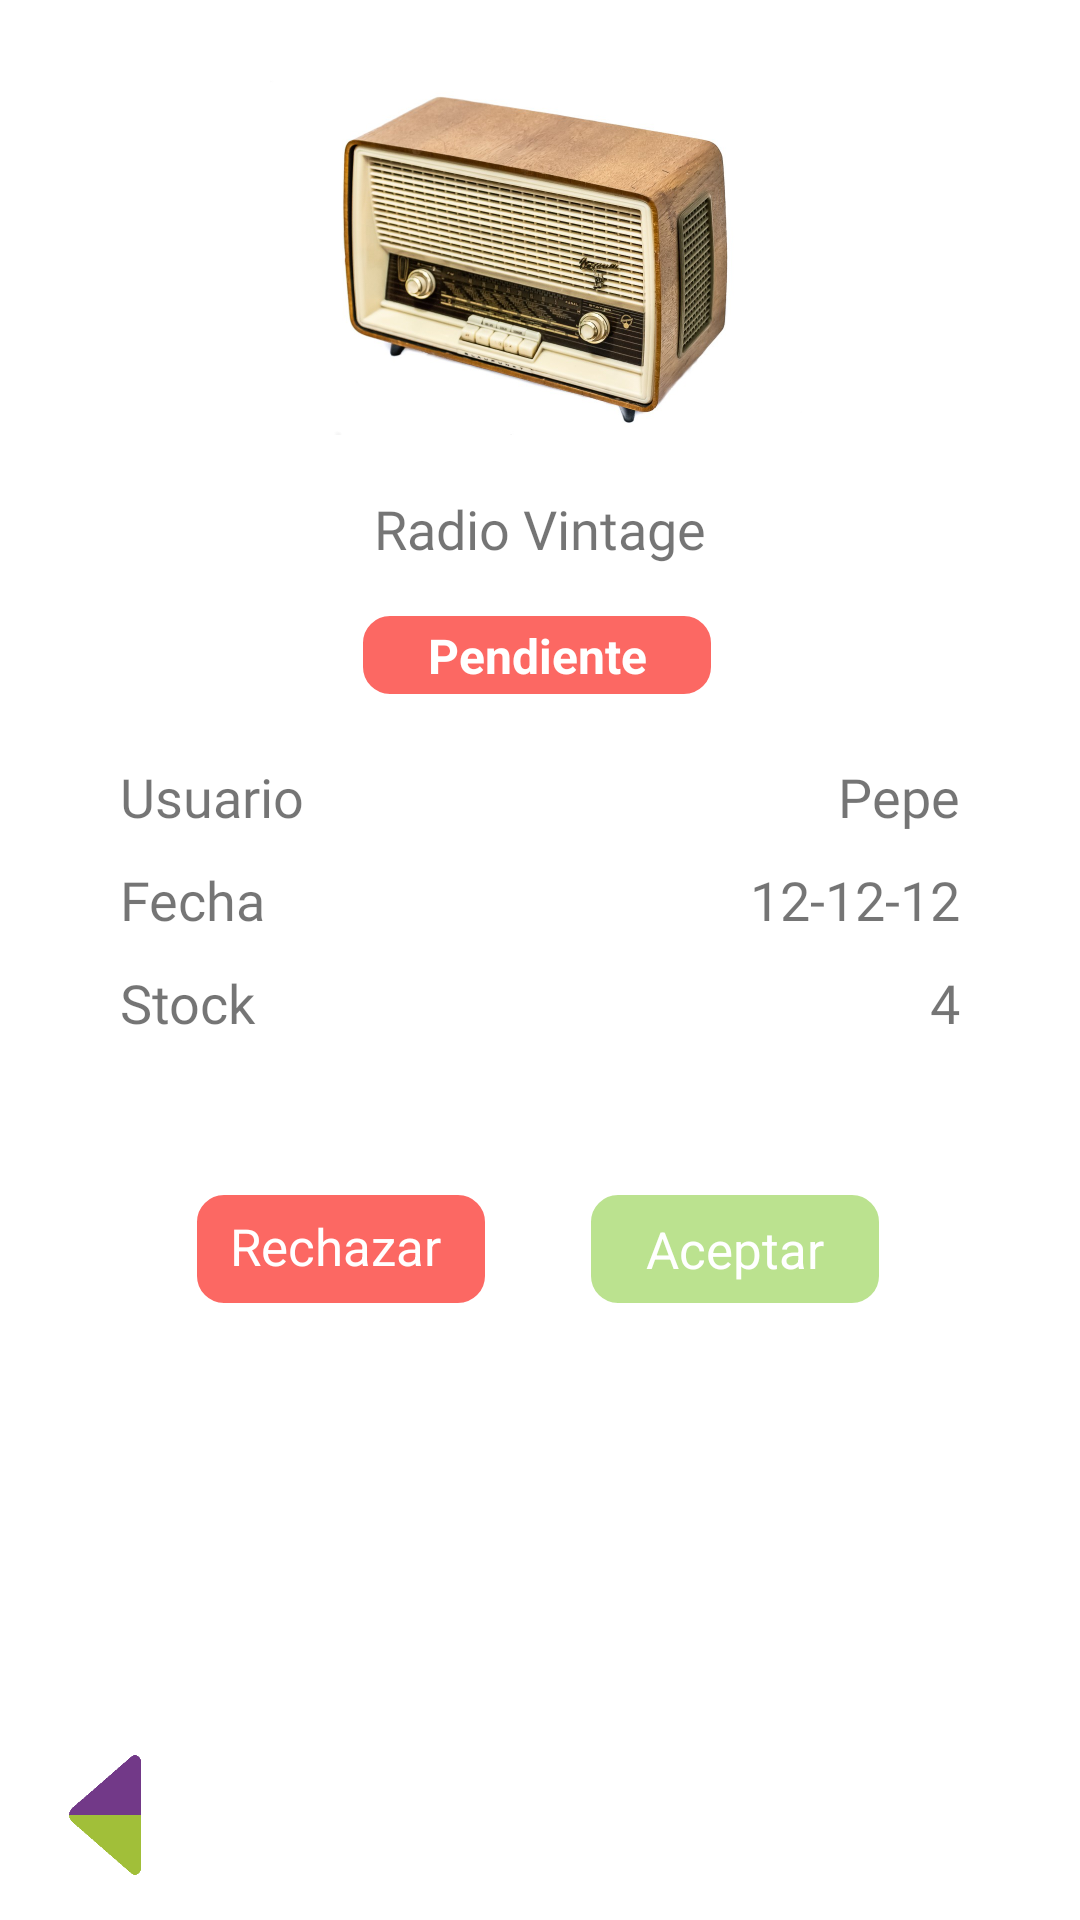

This screen was rendered from an Android layout file. Write that file and the resources it references.
<!-- AndroidManifest.xml: application theme Theme.Tiendav12 -->
<!-- res/layout/activity_admin_gestion_pedido.xml -->
<?xml version="1.0" encoding="utf-8"?>
<androidx.constraintlayout.widget.ConstraintLayout xmlns:android="http://schemas.android.com/apk/res/android"
    xmlns:app="http://schemas.android.com/apk/res-auto"
    xmlns:tools="http://schemas.android.com/tools"
    android:layout_width="match_parent"
    android:layout_height="match_parent"
    tools:context=".Admin_gestion_pedido">

    <ImageView
        android:id="@+id/gestion_pedido_listo_para_recoger_color"
        android:layout_width="100dp"
        android:layout_height="50dp"
        android:layout_marginTop="50dp"
        android:visibility="invisible"
        app:layout_constraintEnd_toEndOf="parent"
        app:layout_constraintStart_toStartOf="parent"
        app:layout_constraintTop_toBottomOf="@+id/gestion_pedido_label_stock"
        app:srcCompat="@drawable/completado" />

    <TextView
        android:id="@+id/gestion_pedido_listo_para_recoger_txt"
        android:layout_width="80dp"
        android:layout_height="50dp"
        android:gravity="center_horizontal"
        android:text="Listo para recoger"
        android:textColor="#FFFFFF"
        android:textSize="17dp"
        android:visibility="invisible"
        app:layout_constraintBottom_toBottomOf="@+id/gestion_pedido_listo_para_recoger_color"
        app:layout_constraintEnd_toEndOf="@+id/gestion_pedido_listo_para_recoger_color"
        app:layout_constraintStart_toStartOf="@+id/gestion_pedido_listo_para_recoger_color"
        app:layout_constraintTop_toTopOf="@+id/gestion_pedido_listo_para_recoger_color" />

    <ImageView
        android:id="@+id/gestion_pedido_aceptar1"
        android:layout_width="100dp"
        android:layout_height="40dp"
        android:layout_marginEnd="65dp"
        app:layout_constraintBottom_toBottomOf="@+id/gestion_pedido_rechazar1"
        app:layout_constraintEnd_toEndOf="parent"
        app:layout_constraintTop_toTopOf="@+id/gestion_pedido_rechazar1"
        app:layout_constraintVertical_bias="0.0"
        app:srcCompat="@drawable/completado" />

    <TextView
        android:id="@+id/gestion_pedido_stock"
        android:layout_width="wrap_content"
        android:layout_height="wrap_content"
        android:layout_marginTop="10dp"
        android:fontFamily="@font/roboto_slab"
        android:text="4"
        android:textSize="18dp"
        app:layout_constraintEnd_toEndOf="@+id/gestion_pedido_nombre_usuario"
        app:layout_constraintTop_toBottomOf="@+id/gestion_pedido_fecha" />

    <TextView
        android:id="@+id/gestion_pedido_label_stock"
        android:layout_width="wrap_content"
        android:layout_height="wrap_content"
        android:layout_marginTop="10dp"
        android:fontFamily="@font/roboto_slab"
        android:text="Stock"
        android:textSize="18dp"
        app:layout_constraintStart_toStartOf="@+id/gestion_pedido_label_nombre_usuario"
        app:layout_constraintTop_toBottomOf="@+id/gestion_pedido_label_fecha" />

    <TextView
        android:id="@+id/gestion_pedido_fecha"
        android:layout_width="wrap_content"
        android:layout_height="wrap_content"
        android:layout_marginTop="10dp"
        android:fontFamily="@font/roboto_slab"
        android:text="12-12-12"
        android:textSize="18dp"
        app:layout_constraintEnd_toEndOf="@+id/gestion_pedido_nombre_usuario"
        app:layout_constraintTop_toBottomOf="@+id/gestion_pedido_nombre_usuario" />

    <TextView
        android:id="@+id/gestion_pedido_label_fecha"
        android:layout_width="wrap_content"
        android:layout_height="wrap_content"
        android:layout_marginTop="10dp"
        android:fontFamily="@font/roboto_slab"
        android:text="Fecha"
        android:textSize="18dp"
        app:layout_constraintStart_toStartOf="@+id/gestion_pedido_label_nombre_usuario"
        app:layout_constraintTop_toBottomOf="@+id/gestion_pedido_label_nombre_usuario" />

    <TextView
        android:id="@+id/gestion_pedido_nombre_usuario"
        android:layout_width="wrap_content"
        android:layout_height="wrap_content"
        android:layout_marginTop="20dp"
        android:layout_marginEnd="40dp"
        android:fontFamily="@font/roboto_slab"
        android:text="Pepe"
        android:textSize="18dp"
        app:layout_constraintEnd_toEndOf="parent"
        app:layout_constraintTop_toBottomOf="@+id/gestion_pedido_estado_color" />

    <ImageView
        android:id="@+id/gestion_pedido_imagen"
        android:layout_width="180dp"
        android:layout_height="150dp"
        android:layout_marginTop="10dp"
        app:layout_constraintEnd_toEndOf="parent"
        app:layout_constraintStart_toStartOf="parent"
        app:layout_constraintTop_toTopOf="parent"
        app:srcCompat="@drawable/articulo_radio1" />

    <ImageView
        android:id="@+id/gestion_pedido_estado_color"
        android:layout_width="120dp"
        android:layout_height="30dp"
        android:layout_marginTop="15dp"
        app:layout_constraintEnd_toEndOf="@+id/gestion_pedido_imagen"
        app:layout_constraintHorizontal_bias="0.483"
        app:layout_constraintStart_toStartOf="@+id/gestion_pedido_imagen"
        app:layout_constraintTop_toBottomOf="@+id/gestion_pedido_nombre_articulo"
        app:srcCompat="@drawable/rechazar" />

    <TextView
        android:id="@+id/gestion_pedido_estado_texto"
        android:layout_width="wrap_content"
        android:layout_height="wrap_content"
        android:text="Pendiente"
        android:textColor="#FFFFFF"
        android:textSize="16dp"
        android:textStyle="bold"
        app:layout_constraintBottom_toBottomOf="@+id/gestion_pedido_estado_color"
        app:layout_constraintEnd_toEndOf="@+id/gestion_pedido_estado_color"
        app:layout_constraintStart_toStartOf="@+id/gestion_pedido_estado_color"
        app:layout_constraintTop_toTopOf="@+id/gestion_pedido_estado_color" />

    <TextView
        android:id="@+id/gestion_pedido_label_nombre_usuario"
        android:layout_width="wrap_content"
        android:layout_height="wrap_content"
        android:layout_marginStart="40dp"
        android:layout_marginTop="20dp"
        android:fontFamily="@font/roboto_slab"
        android:text="Usuario"
        android:textSize="18dp"
        app:layout_constraintStart_toStartOf="parent"
        app:layout_constraintTop_toBottomOf="@+id/gestion_pedido_estado_color" />

    <ImageView
        android:id="@+id/gestion_pedido_rechazar1"
        android:layout_width="100dp"
        android:layout_height="40dp"
        android:layout_marginTop="50dp"
        app:layout_constraintEnd_toStartOf="@+id/gestion_pedido_aceptar1"
        app:layout_constraintHorizontal_bias="0.67"
        app:layout_constraintStart_toStartOf="parent"
        app:layout_constraintTop_toBottomOf="@+id/gestion_pedido_label_stock"
        app:srcCompat="@drawable/rechazar" />

    <TextView
        android:id="@+id/gestion_pedido_aceptar2"
        android:layout_width="wrap_content"
        android:layout_height="wrap_content"
        android:text="Aceptar"
        android:textColor="#FFFFFF"
        android:textSize="17dp"
        app:layout_constraintBottom_toBottomOf="@+id/gestion_pedido_aceptar1"
        app:layout_constraintEnd_toEndOf="@+id/gestion_pedido_aceptar1"
        app:layout_constraintStart_toStartOf="@+id/gestion_pedido_aceptar1"
        app:layout_constraintTop_toTopOf="@+id/gestion_pedido_aceptar1" />

    <TextView
        android:id="@+id/gestion_pedido_rechazar2"
        android:layout_width="74dp"
        android:layout_height="25dp"
        android:text="Rechazar"
        android:textColor="#FFFFFF"
        android:textSize="17dp"
        app:layout_constraintBottom_toBottomOf="@+id/gestion_pedido_rechazar1"
        app:layout_constraintEnd_toEndOf="@+id/gestion_pedido_rechazar1"
        app:layout_constraintStart_toStartOf="@+id/gestion_pedido_rechazar1"
        app:layout_constraintTop_toTopOf="@+id/gestion_pedido_rechazar1" />

    <ImageView
        android:id="@+id/gestion_pedido_boton_volver"
        android:layout_width="40dp"
        android:layout_height="40dp"
        android:layout_marginStart="15dp"
        android:layout_marginBottom="15dp"
        app:layout_constraintBottom_toBottomOf="parent"
        app:layout_constraintStart_toStartOf="parent"
        app:srcCompat="@drawable/volver_sc" />

    <TextView
        android:id="@+id/gestion_pedido_nombre_articulo"
        android:layout_width="wrap_content"
        android:layout_height="wrap_content"
        android:layout_marginTop="4dp"
        android:fontFamily="@font/roboto_slab"
        android:text="Radio Vintage"
        android:textSize="18dp"
        app:layout_constraintEnd_toEndOf="@+id/gestion_pedido_imagen"
        app:layout_constraintStart_toStartOf="@+id/gestion_pedido_imagen"
        app:layout_constraintTop_toBottomOf="@+id/gestion_pedido_imagen" />

</androidx.constraintlayout.widget.ConstraintLayout>
<!-- resources referenced by this layout -->
<resources>
  <!-- drawable articulo_radio1: jpg bitmap (drawable, 137520 bytes) -->
  <!-- drawable completado (drawable) -->
  <?xml version="1.0" encoding="utf-8"?>
  <shape xmlns:android="http://schemas.android.com/apk/res/android">
  <solid android:color="@color/completado"/>
  <corners android:radius="10dp"/>
  <padding android:left="10dp" android:top="10dp"
  android:right="10dp" android:bottom="10dp"/>
      <stroke android:width="2dp" android:color="#FFFFFF"/>
  
  </shape>
  <!-- drawable rechazar (drawable) -->
  <?xml version="1.0" encoding="utf-8"?>
  <shape xmlns:android="http://schemas.android.com/apk/res/android">
      <solid android:color="@color/rechazar"/>
      <corners android:radius="10dp"/>
      <padding android:left="10dp" android:top="10dp"
          android:right="10dp" android:bottom="10dp"/>
      <stroke android:width="2dp" android:color="#FFFFFF"/>
  </shape>
  <!-- drawable volver_sc: png bitmap (drawable, 2275 bytes) -->
  <style name="Theme.Tiendav12" parent="Theme.MaterialComponents.DayNight.DarkActionBar">
          
          <item name="colorPrimary">@color/principal_verde2</item>
          <item name="colorPrimaryVariant">@color/principal_verde2</item>
          <item name="colorOnPrimary">@color/principal_morado2</item>
          
          <item name="colorSecondary">@color/teal_200</item>
          <item name="colorSecondaryVariant">@color/teal_700</item>
          <item name="colorOnSecondary">@color/black</item>
          
          <item name="android:statusBarColor" tools:targetApi="l">?attr/colorPrimaryVariant</item>
          
      </style>
  <color name="completado">#bbe28f</color>
  <color name="rechazar">#fc6863</color>
  <color name="principal_verde2">#ACC846</color>
  <color name="principal_morado2">#69357E</color>
  <color name="teal_200">#FF03DAC5</color>
  <color name="teal_700">#FF018786</color>
  <color name="black">#FF000000</color>
</resources>
